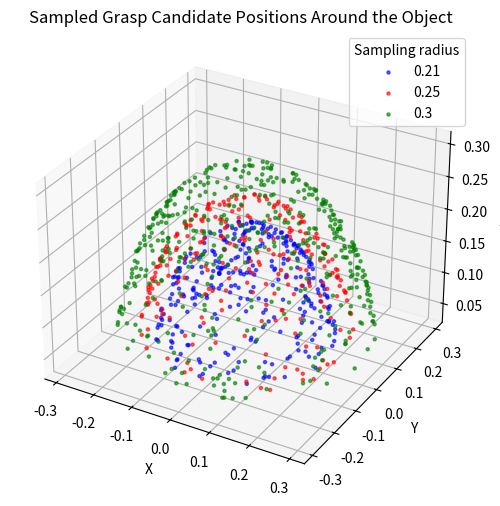

Recreate this plot in Python.
import numpy as np
import matplotlib.pyplot as plt

def create_points_sphere(radius: float, n: int) -> tuple[list[float], list[float], list[float]]:
    """
        Generate n random points on the surface of a semisphere with a given radius.

        The semi-sphere is defined by:
            φ ∈ [0°, 80°]
            θ ∈ [0, 2π)

        Args:
            radius (float): Radius of the sphere from which points are sampled.
            n (int) : Number of points to generate.

        Returns:
            x, y, z (list of float) : Cartesian coordinates of sampled points.
        """

    # Convert phi limits from degrees to radians
    phi_min = np.deg2rad(0)
    phi_max = np.deg2rad(80)

    # Sample θ and φ uniformly over their set ranges
    u = np.random.rand(n)
    v = np.random.uniform(np.cos(phi_max), np.cos(phi_min), n)

    # Convert sampled values to spherical coordinates
    theta = 2 * np.pi * u
    phi = np.arccos(v)

    # Convert spherical coordinates into Cartesian
    x = []
    y = []
    z = []
    for i in range(n):
        x.append(radius * np.sin(phi[i]) * np.cos(theta[i]))
        y.append(radius * np.sin(phi[i]) * np.sin(theta[i]))
        z.append(radius * np.cos(phi[i]))

    return x,y,z

# Generate grasp poses at different radii
x_1,y_1,z_1 = create_points_sphere(0.21, 300)
x_2,y_2,z_2 = create_points_sphere(0.25, 250)
x_3,y_3,z_3 = create_points_sphere(0.3, 450)

# Plot the results in 3D
fig = plt.figure(figsize=(6, 6))
ax = fig.add_subplot(111, projection='3d')

# Scatter plots for each radius
ax.scatter(x_1, y_1, z_1, s=5, c='blue', alpha=0.6, label='0.21')
ax.scatter(x_2, y_2, z_2, s=5, c='red', alpha=0.6, label='0.25')
ax.scatter(x_3, y_3, z_3, s=5, c='green', alpha=0.6, label='0.3')

# Axis labels, title + legend - display the plot
ax.set_xlabel('X')
ax.set_ylabel('Y')
ax.set_zlabel('Z')
ax.set_title('Sampled Grasp Candidate Positions Around the Object')
ax.legend(title = 'Sampling radius')
plt.show()